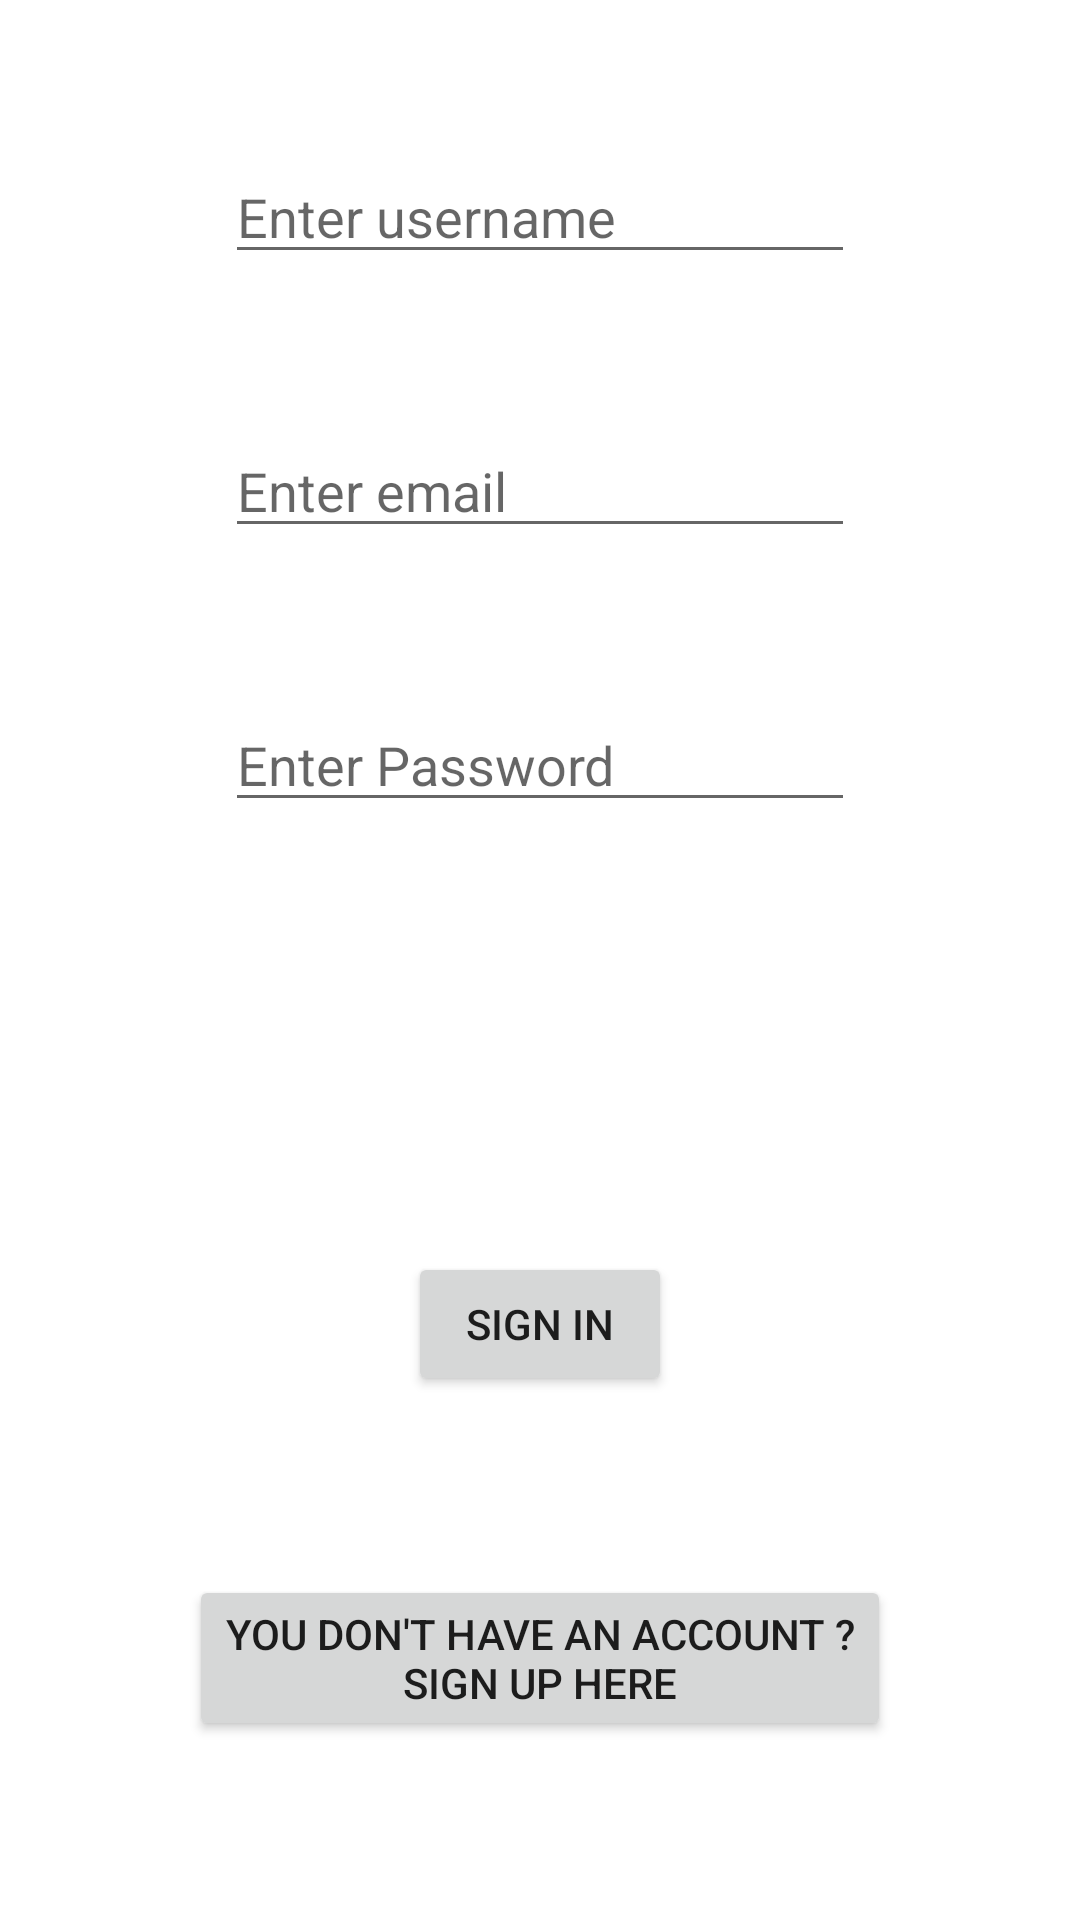

This screen was rendered from an Android layout file. Write that file and the resources it references.
<!-- AndroidManifest.xml: application theme Theme.TimeWork -->
<!-- res/layout/activity_sign_in.xml -->
<?xml version="1.0" encoding="utf-8"?>
<androidx.constraintlayout.widget.ConstraintLayout xmlns:android="http://schemas.android.com/apk/res/android"
    xmlns:app="http://schemas.android.com/apk/res-auto"
    xmlns:tools="http://schemas.android.com/tools"
    android:layout_width="match_parent"
    android:layout_height="match_parent"
    tools:context=".SignInActivity">

    <EditText
        android:id="@+id/editTextTextPersonName"
        android:layout_width="wrap_content"
        android:layout_height="wrap_content"
        android:layout_marginBottom="-64dp"
        android:ems="10"
        android:hint="@string/enter_name"
        android:inputType="textPersonName"
        app:layout_constraintBottom_toTopOf="@+id/editTextTextEmailAddress"
        app:layout_constraintEnd_toEndOf="parent"
        app:layout_constraintStart_toStartOf="parent"
        app:layout_constraintTop_toTopOf="parent"
        app:layout_constraintVertical_bias="0.0" />

    <EditText
        android:id="@+id/editTextTextPassword"
        android:layout_width="wrap_content"
        android:layout_height="wrap_content"
        android:layout_marginTop="-64dp"
        android:layout_marginBottom="10dp"
        android:ems="10"
        android:hint="@string/enter_password"
        android:inputType="textPassword"
        app:layout_constraintBottom_toTopOf="@+id/button2"
        app:layout_constraintEnd_toEndOf="parent"
        app:layout_constraintStart_toStartOf="parent"
        app:layout_constraintTop_toBottomOf="@+id/editTextTextEmailAddress" />

    <EditText
        android:id="@+id/editTextTextEmailAddress"
        android:layout_width="wrap_content"
        android:layout_height="wrap_content"
        android:layout_marginTop="-10dp"
        android:layout_marginBottom="-10dp"
        android:ems="10"
        android:hint="@string/enter_email"
        android:inputType="textEmailAddress"
        app:layout_constraintBottom_toTopOf="@+id/editTextTextPassword"
        app:layout_constraintEnd_toEndOf="parent"
        app:layout_constraintStart_toStartOf="parent"
        app:layout_constraintTop_toBottomOf="@+id/editTextTextPersonName" />

    <Button
        android:id="@+id/button2"
        android:layout_width="wrap_content"
        android:layout_height="wrap_content"
        android:layout_marginTop="10dp"
        android:onClick="SignIn"
        android:text="@string/sign_in_button"
        app:layout_constraintBottom_toTopOf="@+id/button3"
        app:layout_constraintEnd_toEndOf="parent"
        app:layout_constraintStart_toStartOf="parent"
        app:layout_constraintTop_toBottomOf="@+id/editTextTextPassword" />

    <Button
        android:id="@+id/button3"
        android:layout_width="wrap_content"
        android:layout_height="wrap_content"
        android:layout_marginTop="-64dp"
        android:onClick="LoadSignUpPage"
        android:text="@string/sign_up_text"
        app:layout_constraintBottom_toBottomOf="parent"
        app:layout_constraintEnd_toEndOf="parent"
        app:layout_constraintStart_toStartOf="parent"
        app:layout_constraintTop_toBottomOf="@+id/button2" />

</androidx.constraintlayout.widget.ConstraintLayout>
<!-- resources referenced by this layout -->
<resources>
  <string name="enter_email">Enter email</string>
  <string name="enter_name">Enter username</string>
  <string name="enter_password">Enter Password</string>
  <string name="sign_in_button">Sign In</string>
  <string name="sign_up_text">You don\'t have an account ?\nSign Up Here</string>
  <style name="Theme.TimeWork" parent="Theme.MaterialComponents.DayNight.DarkActionBar">
          
          <item name="colorPrimary">@color/purple_500</item>
          <item name="colorPrimaryVariant">@color/purple_700</item>
          <item name="colorOnPrimary">@color/white</item>
          
          <item name="colorSecondary">@color/teal_200</item>
          <item name="colorSecondaryVariant">@color/teal_700</item>
          <item name="colorOnSecondary">@color/black</item>
          
          <item name="android:statusBarColor" tools:targetApi="l">?attr/colorPrimaryVariant</item>
          
      </style>
  <!-- not gathered from this repository: default colours our renderer supplied (Android Studio template values) -->
  <color name="purple_500">#FF6200EE</color>
  <color name="purple_700">#FF3700B3</color>
  <color name="teal_200">#FF03DAC5</color>
  <color name="teal_700">#FF018786</color>
  <color name="black">#FF000000</color>
  <color name="white">#FFFFFFFF</color>
</resources>
